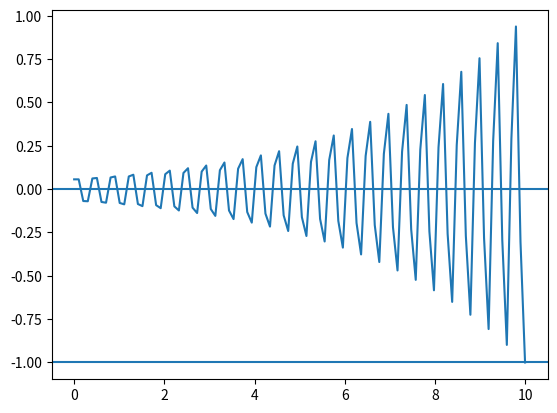

Generate this figure with matplotlib:
import numpy as np
import matplotlib.pyplot as plt
def P(x):
    return -0.5
def G(x):
    return -1

def R(x):
    return -1.

A = -0.0

B = -1.

x_0 = 0
x_max = 10
num = 100
# 划分网格
x = np.linspace(x_0,x_max,num)


# x =

inter = (x[1:]-x[:-1])
h = inter[:-1]/2 + inter[1:]/2 # 每个地方的长度可以做成不一样
# 制作矩阵
matrix_A = np.zeros((num,num))
b = np.zeros(num)
# 添加边界处理
matrix_A[0,[0,1]] =[-1,1] #
b[0] = h[0]*A
b[1:-1] =2*(h**2)*R(x[1:-1])
b[-1] = B
diag_0 = (2-h[:-1]*P(x[1:-2]))
np.fill_diagonal(matrix_A[1:-1, :-2], diag_0)
diag_1 = (2*(h[:-1]**2)*G(x[1:-2]-4))
np.fill_diagonal(matrix_A[1:-1, 1:-1], diag_1)
diag_2 = 2+h[:-1]*P(x[1:-2])
np.fill_diagonal(matrix_A[1:-1, 2:], diag_2)
matrix_A[-1,-1] = 1
res = np.linalg.solve(matrix_A,b.reshape(-1,1))
plt.axhline(A)
plt.axhline(B)
plt.plot(x,res)
plt.show()

print(matrix_A)